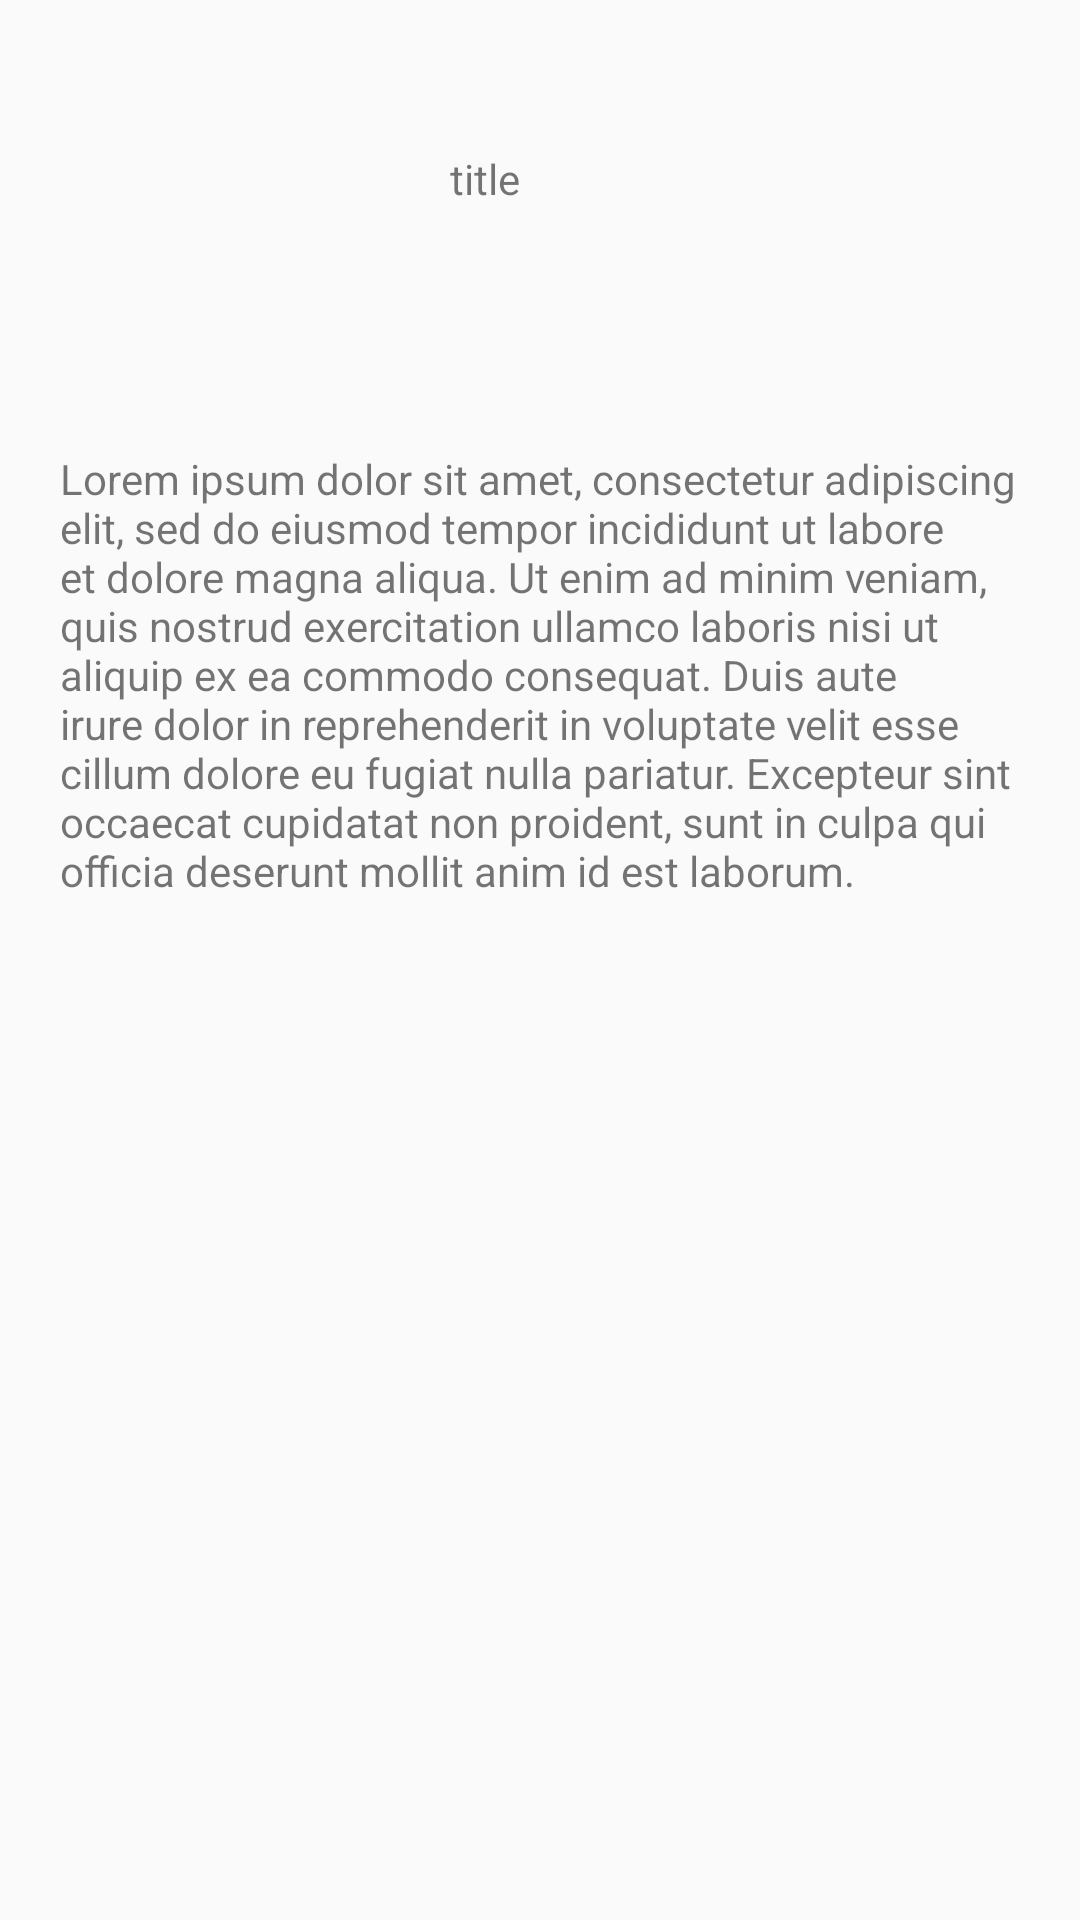

Produce the Android XML layout that renders to this screen, including the resource entries it uses.
<!-- AndroidManifest.xml: application theme Theme.TaskMaster -->
<!-- res/layout/task_details.xml -->
<?xml version="1.0" encoding="utf-8"?>
<FrameLayout xmlns:android="http://schemas.android.com/apk/res/android"
    xmlns:tools="http://schemas.android.com/tools"
    android:layout_width="match_parent"
    android:layout_height="match_parent"
    tools:context=".TaskDetails">

    <TextView
        android:id="@+id/task_details"
        android:layout_width="wrap_content"
        android:layout_height="wrap_content"
        android:layout_marginTop="50dp"
        android:layout_marginLeft="150dp"
        android:layout_marginRight="20dp"
        android:text="title" />
    <TextView
        android:layout_width="wrap_content"
        android:layout_height="wrap_content"
        android:layout_marginTop="150dp"
        android:layout_marginLeft="20dp"
        android:layout_marginRight="20dp"
        android:text="@string/lorem_desc" />

</FrameLayout>
<!-- resources referenced by this layout -->
<resources>
  <string name="lorem_desc">Lorem ipsum dolor sit amet, consectetur adipiscing elit, sed do eiusmod tempor incididunt ut labore et dolore magna aliqua. Ut enim ad minim veniam, quis nostrud exercitation ullamco laboris nisi ut aliquip ex ea commodo consequat. Duis aute irure dolor in reprehenderit in voluptate velit esse cillum dolore eu fugiat nulla pariatur. Excepteur sint occaecat cupidatat non proident, sunt in culpa qui officia deserunt mollit anim id est laborum.</string>
  <style name="Theme.TaskMaster" parent="Theme.AppCompat.Light.DarkActionBar">
          
          <item name="colorPrimary">@color/purple_500</item>
          <item name="colorPrimaryDark">@color/purple_700</item>
          <item name="colorAccent">@color/teal_200</item>
          
      </style>
  <color name="purple_500">#FF6200EE</color>
  <color name="purple_700">#FF3700B3</color>
  <color name="teal_200">#FF03DAC5</color>
</resources>
